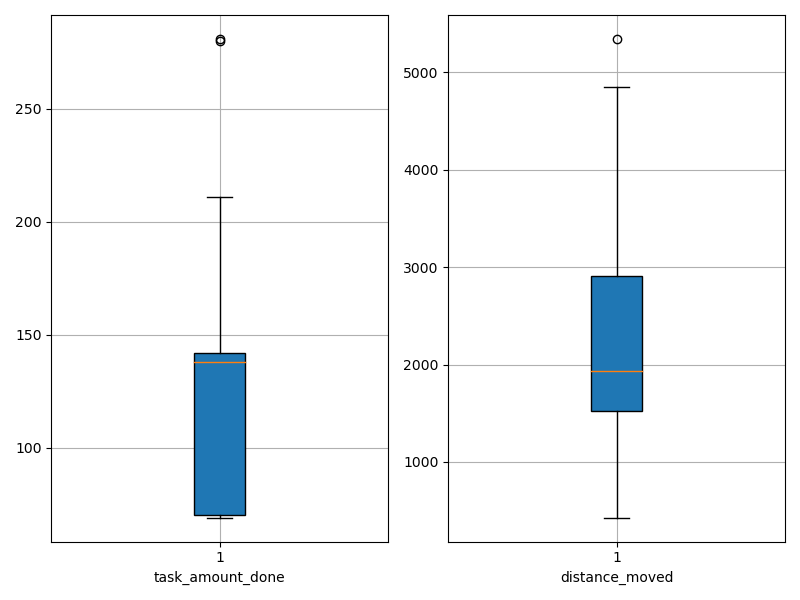

Source data for this figure (header and first rows):
agent_id, task_amount_done, distance_moved
0, 69.0, 1567
1, 138.0, 2477
2, 70.0, 737.6
3, 138.0, 1878
4, 70.0, 506.4
5, 70.0, 1856
6, 208.0, 3880
7, 70.0, 1180
8, 140.0, 1926
9, 69.0, 1243
10, 69.0, 1503
11, 71.0, 1875
12, 280.0, 4089
13, 211.0, 2869
14, 281.0, 3995
15, 142.0, 2255
16, 210.0, 5342
17, 70.0, 428.8
18, 72.0, 1645
19, 69.0, 852.2
20, 138.0, 2985
21, 140.0, 2208
22, 211.0, 4849
23, 71.0, 2605
24, 139.0, 1940
25, 71.0, 1243
26, 141.0, 2923
27, 142.0, 3253
28, 140.0, 1610
29, 140.0, 2449
